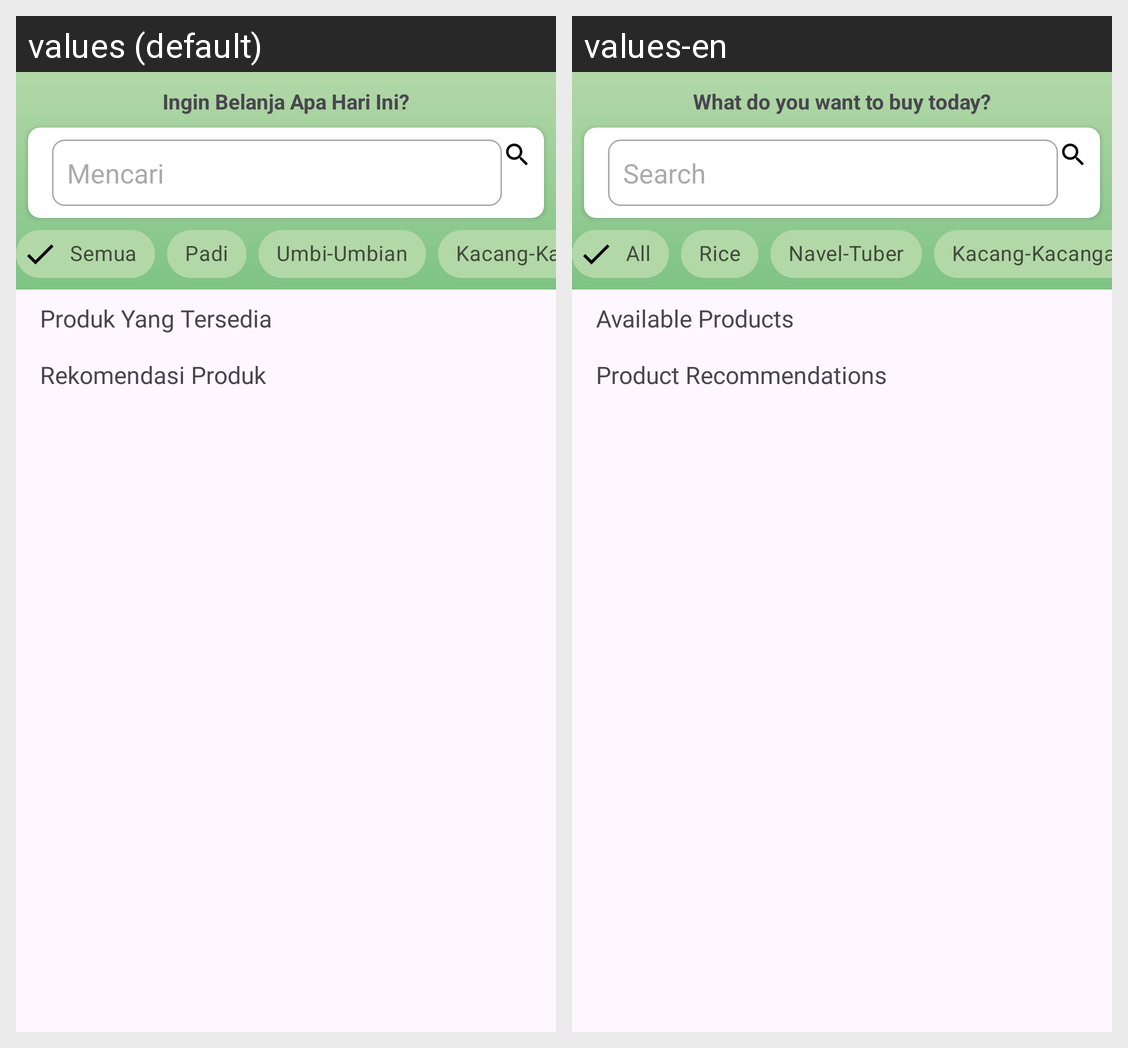

Locale-by-locale string values for the Android screen shown in this grid:
Android screen res/layout/fragment_katalog.xml rendered under 2 locales, left to right: values (default), values-en. Device: Nexus 5 (rendered at 1080×1920; each locale shown at half size, 540×960, under a caption strip naming it); theme Theme.TugasAkhir.
Strings drawn on this screen, with the default value and each locale's value (text and hints the layout hard-codes, and strings that could not be matched under every locale, appear in the picture but are not listed):

appkatalog
  values: Ingin Belanja Apa Hari Ini?
  values-en: What do you want to buy today?

search
  values: Mencari
  values-en: Search

allproduct
  values: Semua
  values-en: All

padi
  values: Padi
  values-en: Rice

umbi
  values: Umbi-Umbian
  values-en: Navel-Tuber

kacangan
  values: Kacang-Kacangan
  values-en: Kacang-Kacangan  [not translated; the default value is used]

produklist
  values: Produk Yang Tersedia
  values-en: Available Products

produkrekomendasi
  values: Rekomendasi Produk
  values-en: Product Recommendations
